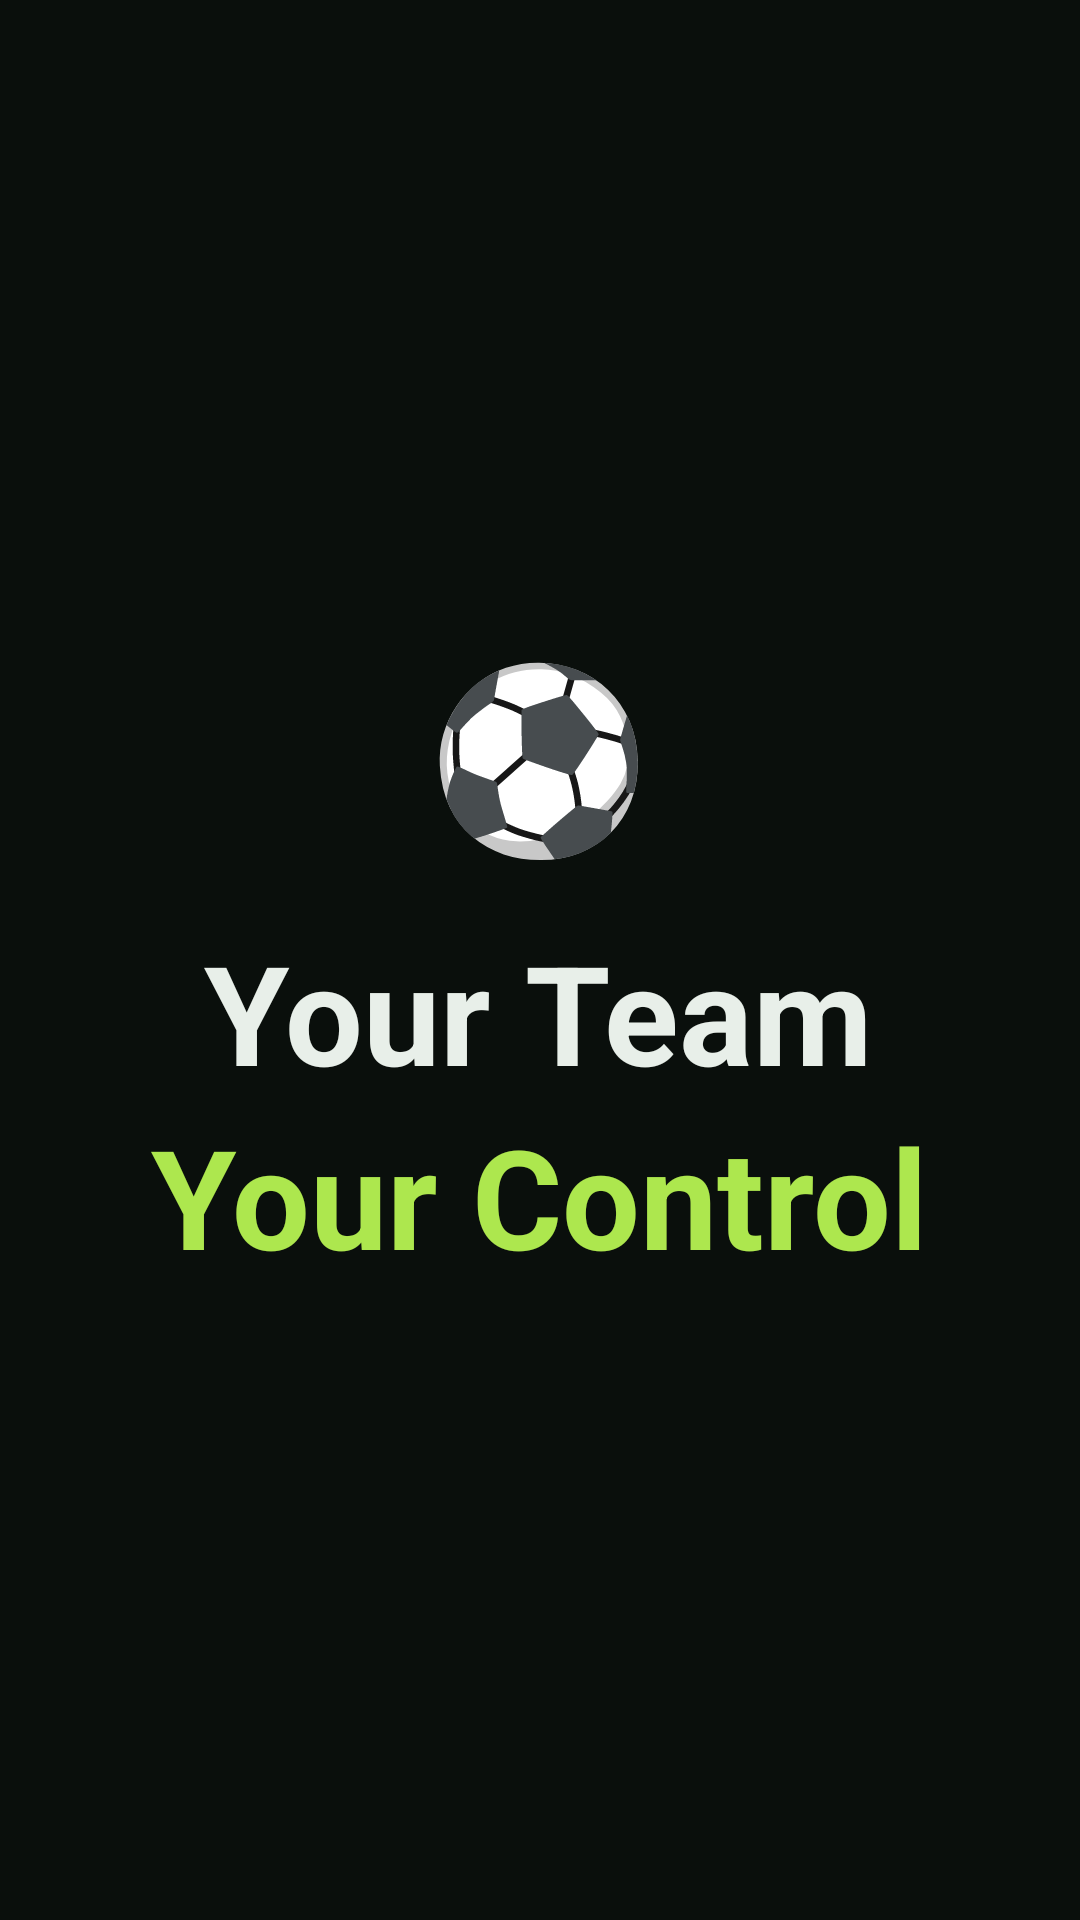

The Android layout XML behind this screen, and the referenced resources:
<!-- AndroidManifest.xml: application theme Theme.FootballClubManagement -->
<!-- res/layout/activity_splash.xml -->
<?xml version="1.0" encoding="utf-8"?>
<LinearLayout xmlns:android="http://schemas.android.com/apk/res/android"
    android:layout_width="match_parent"
    android:layout_height="match_parent"
    android:background="@color/phui_bg"
    android:gravity="center"
    android:orientation="vertical">

    <LinearLayout
        android:id="@+id/logoContainer"
        android:layout_width="wrap_content"
        android:layout_height="wrap_content"
        android:gravity="center"
        android:orientation="vertical">

        <TextView
            android:layout_width="wrap_content"
            android:layout_height="wrap_content"
            android:text="⚽"
            android:textSize="60sp" />

        <TextView
            android:layout_width="wrap_content"
            android:layout_height="wrap_content"
            android:layout_marginTop="16dp"
            android:text="Your Team"
            android:textColor="@color/phui_text_primary"
            android:textSize="46sp"
            android:textStyle="bold" />

        <TextView
            android:layout_width="wrap_content"
            android:layout_height="wrap_content"
            android:text="Your Control"
            android:textColor="@color/phui_accent"
            android:textSize="46sp"
            android:textStyle="bold" />

    </LinearLayout>

</LinearLayout>
<!-- resources referenced by this layout -->
<resources>
  <color name="phui_accent">#ADE74E</color>
  <color name="phui_bg">#0A0F0C</color>
  <color name="phui_text_primary">#E8EFE9</color>
  <style name="Theme.FootballClubManagement" parent="Base.Theme.FootballClubManagement" />
  <style name="Base.Theme.FootballClubManagement" parent="Theme.Material3.DayNight.NoActionBar">
          
          
      </style>
</resources>
